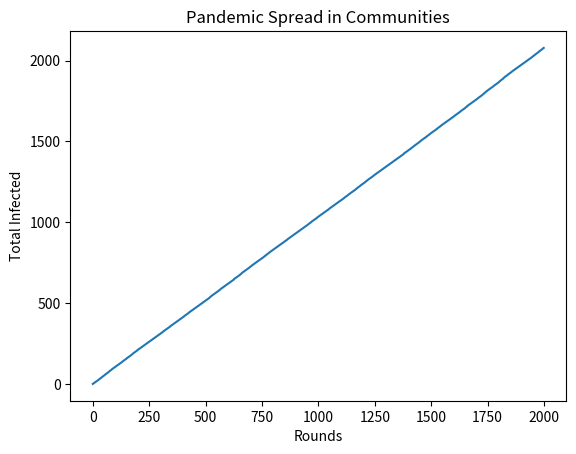

Write the Python code that produced this figure.
import random
import matplotlib.pyplot as plt

# Step 1: Initialize the simulation
N = 1000  # Number of people
K = 10  # Number of communities
b = 20  # Number of bridge individuals
infected = [False] * N  # Array to record infection status
infected[0] = True  # Initial infected person
total_infected = [1]  # List to store the number of infected individuals after each round

# Parameters
alpha = 0.005  # Ratio of contacts within communities
beta = 0.01  # Infection probability
t1 = 5  # Duration of infectiousness
t2 = 20  # Duration of immunity

# Create community assignments for each individual
community_assignments = [random.randint(0, K - 1) for _ in range(N)]

# Step 2 to 4: Simulate the spread of the pandemic
T = 2000  # Total rounds
for round in range(1, T):
    new_infections = 1  # Initialize with 1 for the initial infected person
    for i in range(N):
        if infected[i]:
            contacts_within_community = [j for j in range(N) if community_assignments[j] == community_assignments[i]]
            contacts_outside_community = [j for j in range(N) if community_assignments[j] != community_assignments[i]]
            if i < b:
                contacts = random.sample(contacts_outside_community, int(alpha * len(contacts_outside_community)))
            else:
                contacts = random.sample(contacts_within_community, int(alpha * len(contacts_within_community)))

            for j in contacts:
                if not infected[j] and random.random() < beta:
                    infected[j] = True
                    new_infections += 1

    # Step 5: Record the number of infected individuals
    total_infected.append(total_infected[-1] + new_infections)

# Plot the results
plt.plot(range(T), total_infected)
plt.xlabel('Rounds')
plt.ylabel('Total Infected')
plt.title('Pandemic Spread in Communities')
plt.show()

# Step 6: Calculate R0 for step 6
R0_step6 = total_infected[t1] / total_infected[0]

# Step 7: Calculate R0 for step 7
R0_step7 = total_infected[t1 + t2] / total_infected[0]

print(f'R0 for step 6: {R0_step6}')
print(f'R0 for step 7: {R0_step7}')
